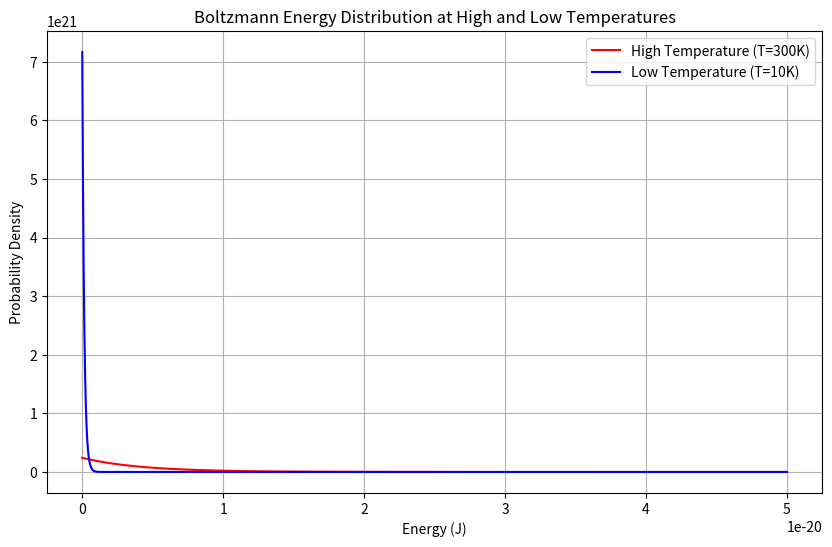

This figure's Python source:
import matplotlib.pyplot as plt
import numpy as np

# Constants
k_B = 1.38e-23  # Boltzmann constant in J/K
T_high = 300  # High temperature in K
T_low = 10  # Low temperature in K
E = np.linspace(0, 5e-20, 1000)  # Energy range in J

# Boltzmann distribution function
def boltzmann_distribution(E, T):
    return np.exp(-E / (k_B * T))

# Calculate distributions
P_high = boltzmann_distribution(E, T_high)
P_low = boltzmann_distribution(E, T_low)

# Normalize distributions
P_high /= np.trapz(P_high, E)
P_low /= np.trapz(P_low, E)

# Plotting
plt.figure(figsize=(10, 6))
plt.plot(E, P_high, label=f'High Temperature (T={T_high}K)', color='r')
plt.plot(E, P_low, label=f'Low Temperature (T={T_low}K)', color='b')
plt.xlabel('Energy (J)')
plt.ylabel('Probability Density')
plt.title('Boltzmann Energy Distribution at High and Low Temperatures')
plt.legend()
plt.grid(True)
plt.show()
